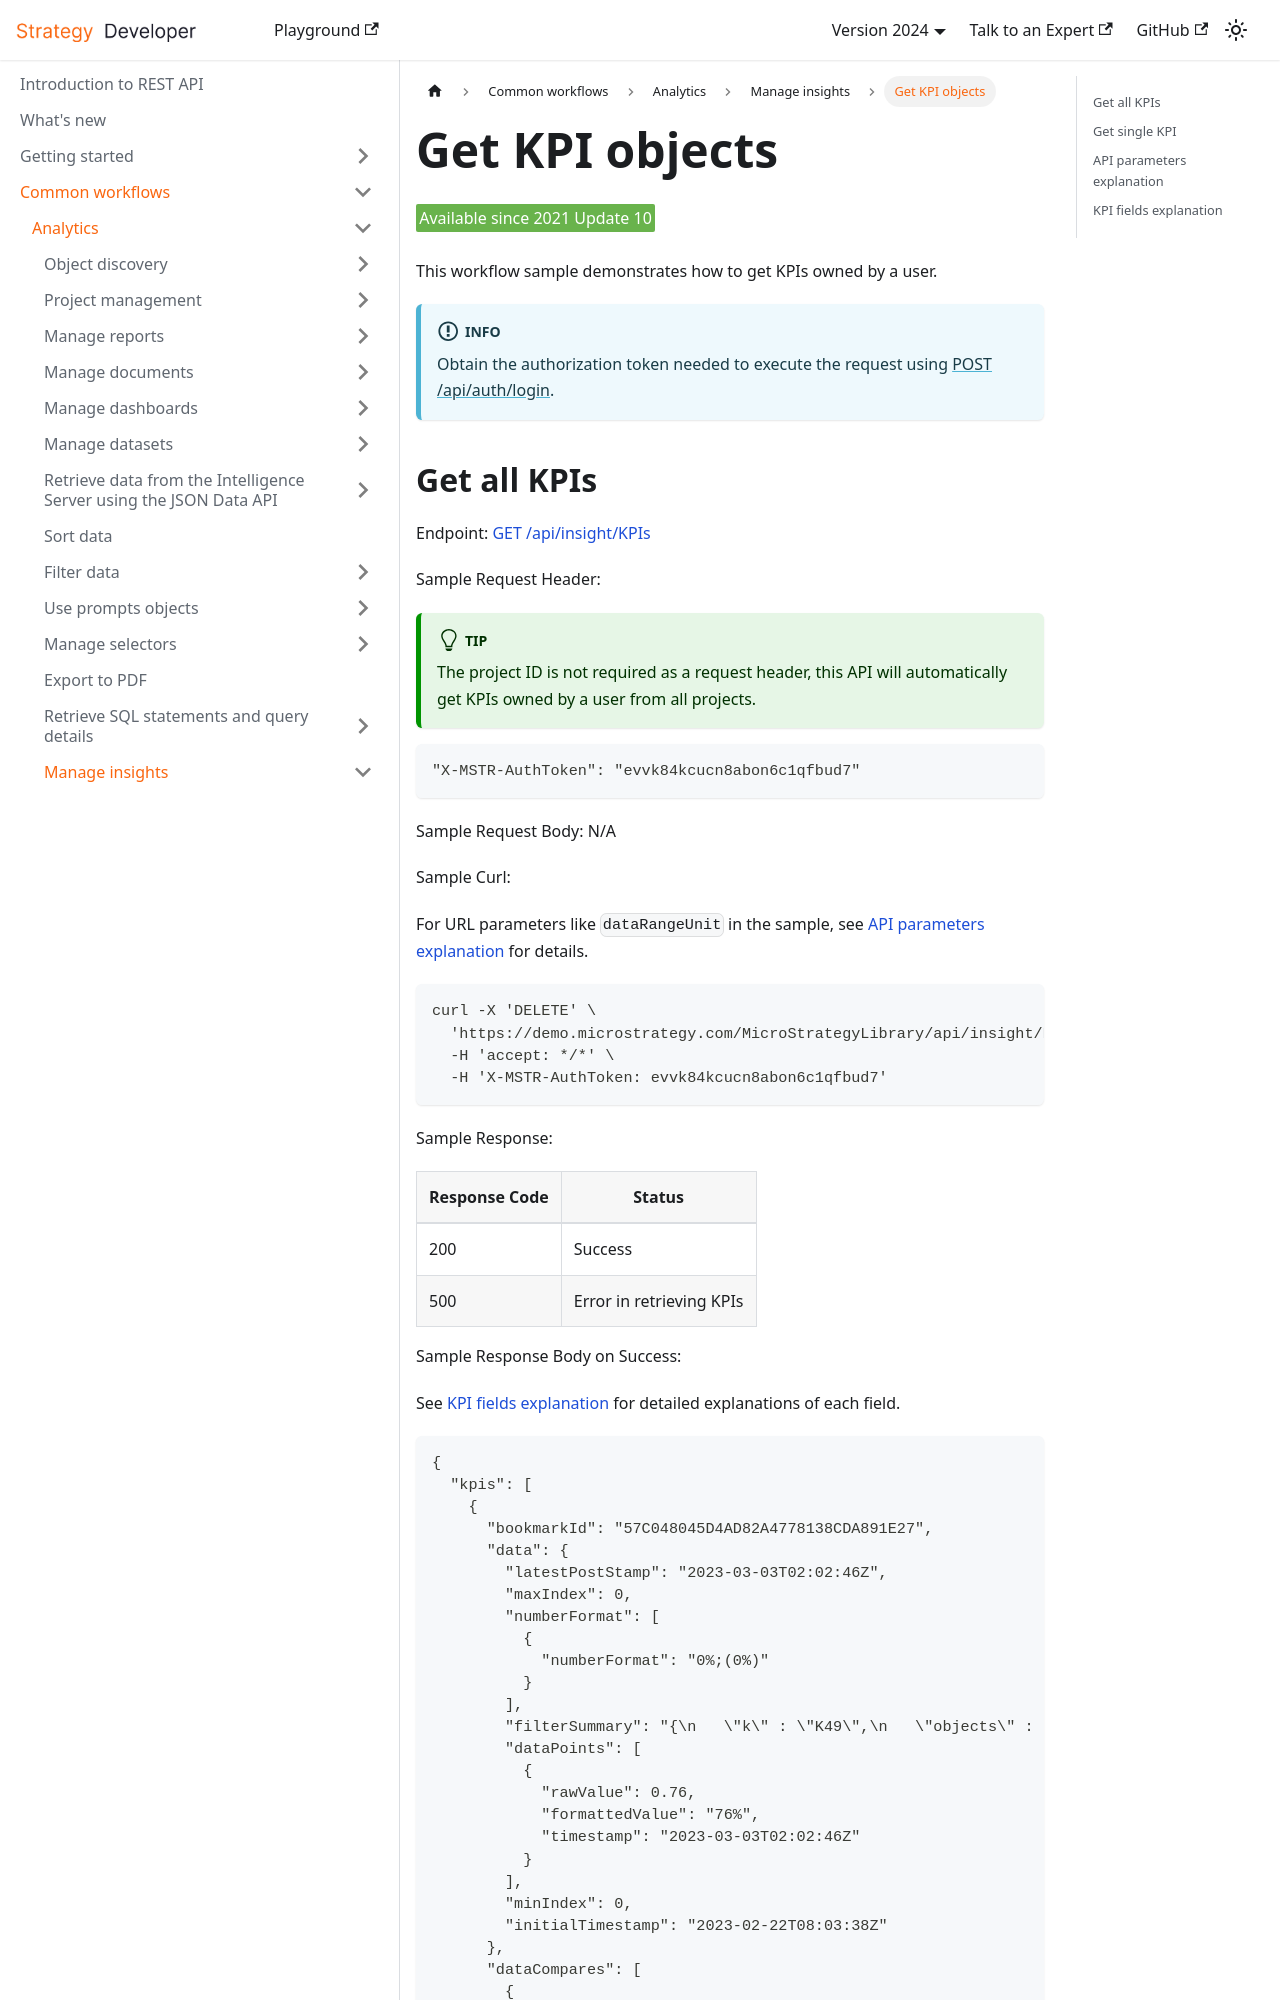

repository: MicroStrategy/rest-api-docs · page: common-workflows/analytics/manage-insights/get-kpi/index.html · generator: docusaurus

---
title: Get KPI objects
description: This workflow sample demonstrates how to get KPIs owned by a user.
---

<Available since="2021 Update 10" />

This workflow sample demonstrates how to get KPIs owned by a user.

:::info

Obtain the authorization token needed to execute the request using [POST /api/auth/login](https://demo.microstrategy.com/MicroStrategyLibrary/api-docs/index.html#/Authentication/postLogin).

:::
